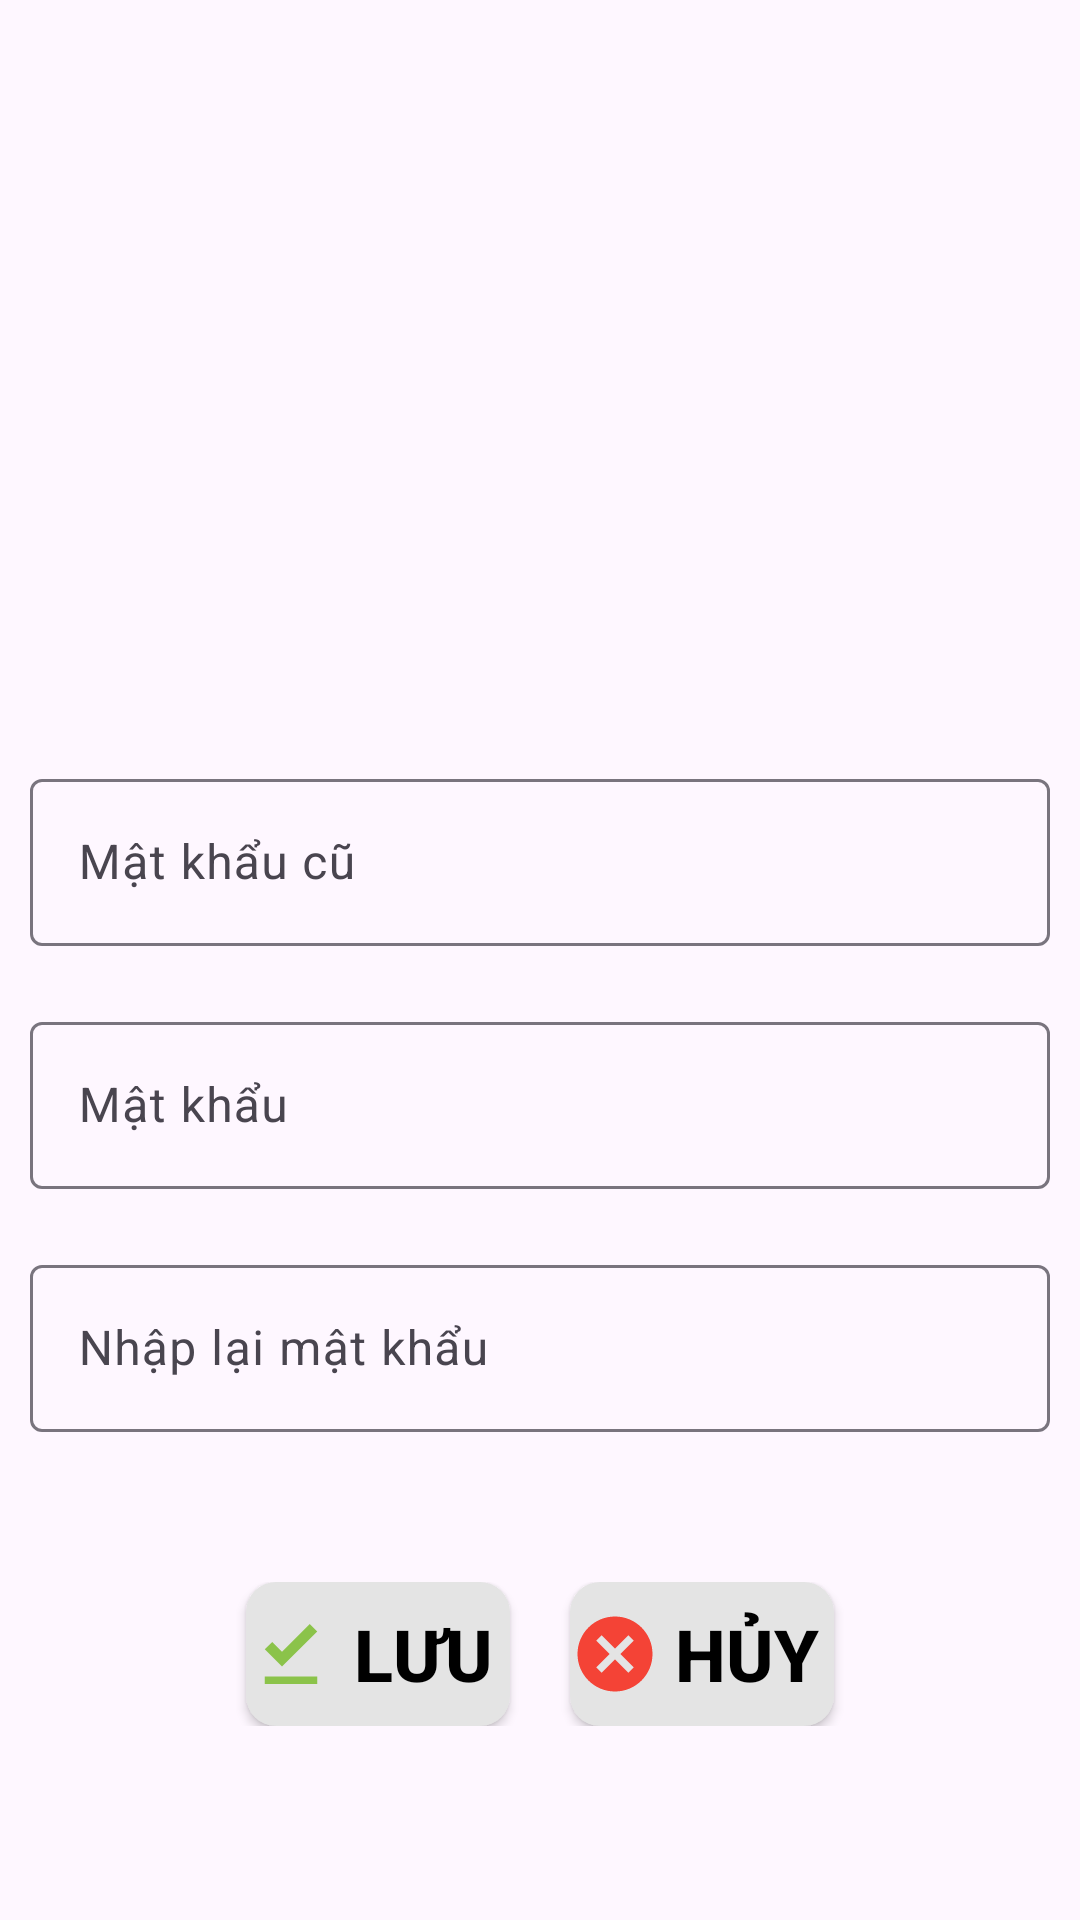

Produce the Android XML layout that renders to this screen, including the resource entries it uses.
<!-- AndroidManifest.xml: application theme Theme.Du_An_1_Nhom_7 -->
<!-- res/layout/fragment__doi_mat_khau.xml -->
<?xml version="1.0" encoding="utf-8"?>
<LinearLayout xmlns:android="http://schemas.android.com/apk/res/android"
    xmlns:app="http://schemas.android.com/apk/res-auto"
    android:layout_width="match_parent"
    android:layout_height="match_parent"
    android:gravity="center"
    android:orientation="vertical">

    <ImageView
        android:layout_width="190dp"
        android:layout_height="190dp"
        android:layout_gravity="center"
        app:tint="#1E88E5"
        android:src="@drawable/icon_doimk" />

<LinearLayout
    android:layout_width="match_parent"
    android:layout_height="wrap_content"
    android:orientation="vertical"
    android:layout_marginBottom="30dp">
    <com.google.android.material.textfield.TextInputLayout
        android:layout_width="match_parent"
        android:layout_height="wrap_content"
        android:padding="10dp">

        <com.google.android.material.textfield.TextInputEditText
            android:id="@+id/tiedt_mkcu"
            android:layout_width="match_parent"
            android:layout_height="wrap_content"
            android:hint="Mật khẩu cũ"
            android:inputType="textPassword"

            />
    </com.google.android.material.textfield.TextInputLayout>

    <com.google.android.material.textfield.TextInputLayout
        android:layout_width="match_parent"
        android:layout_height="wrap_content"
        android:padding="10dp">

        <com.google.android.material.textfield.TextInputEditText
            android:id="@+id/tiedt_mkmoi"
            android:layout_width="match_parent"
            android:layout_height="wrap_content"
            android:hint="Mật khẩu"
            android:inputType="textPassword"


            />
    </com.google.android.material.textfield.TextInputLayout>


    <com.google.android.material.textfield.TextInputLayout
        android:layout_width="match_parent"
        android:layout_height="wrap_content"
        android:padding="10dp">

        <com.google.android.material.textfield.TextInputEditText
            android:id="@+id/tiedt_nhaplaimkmoi"
            android:layout_width="match_parent"
            android:layout_height="wrap_content"
            android:inputType="textPassword"
            android:hint="Nhập lại mật khẩu"

            />
    </com.google.android.material.textfield.TextInputLayout>
</LinearLayout>




    <LinearLayout
        android:layout_width="match_parent"
        android:layout_height="wrap_content"
        android:gravity="center"
        android:orientation="horizontal"
        android:padding="10dp">

        <Button

            android:id="@+id/btn_luu_mkmoi"
            android:layout_width="wrap_content"
            android:layout_height="wrap_content"
            android:layout_gravity="center_horizontal"
            android:layout_marginHorizontal="10dp"
            android:background="@drawable/layout_btn_doanh_thu"
            android:drawableLeft="@drawable/icon_luu"
            android:text="LƯU"

            android:textColor="@color/black"
            android:textSize="24sp"
            android:textStyle="bold"
            app:backgroundTint="@null" />

        <Button

            android:id="@+id/btn_huy_luu_mkmoi"
            android:layout_width="wrap_content"
            android:layout_height="wrap_content"
            android:layout_gravity="center_horizontal"
            android:layout_marginHorizontal="10dp"
            android:background="@drawable/layout_btn_doanh_thu"
            android:drawableLeft="@drawable/icon_huy"
            android:text="HỦY"
            android:textColor="@color/black"
            android:textSize="24sp"
            android:textStyle="bold"
            app:backgroundTint="@null" />

    </LinearLayout>


</LinearLayout>
<!-- resources referenced by this layout -->
<resources>
  <!-- drawable icon_huy (drawable) -->
  <vector android:height="30dp" android:tint="#F44336"
      android:viewportHeight="24" android:viewportWidth="24"
      android:width="30dp" xmlns:android="http://schemas.android.com/apk/res/android">
      <path android:fillColor="@android:color/white" android:pathData="M12,2C6.47,2 2,6.47 2,12s4.47,10 10,10 10,-4.47 10,-10S17.53,2 12,2zM17,15.59L15.59,17 12,13.41 8.41,17 7,15.59 10.59,12 7,8.41 8.41,7 12,10.59 15.59,7 17,8.41 13.41,12 17,15.59z"/>
  </vector>
  <!-- drawable icon_luu (drawable) -->
  <vector android:height="30dp" android:tint="#8BC34A"
      android:viewportHeight="24" android:viewportWidth="24"
      android:width="30dp" xmlns:android="http://schemas.android.com/apk/res/android">
      <path android:fillColor="@android:color/white" android:pathData="M5,18h14v2L5,20v-2zM9.6,15.3L5,10.7l2,-1.9 2.6,2.6L17,4l2,2 -9.4,9.3z"/>
  </vector>
  <!-- drawable layout_btn_doanh_thu (drawable) -->
  <?xml version="1.0" encoding="utf-8"?>
  <shape xmlns:android="http://schemas.android.com/apk/res/android">
  
      <solid android:color="#E4E4E4"
          />
  
      <corners android:radius="10dp"/>
  
  
  </shape>
  <style name="Theme.Du_An_1_Nhom_7" parent="Base.Theme.Du_An_1_Nhom_7" />
  <style name="Base.Theme.Du_An_1_Nhom_7" parent="Theme.Material3.DayNight.NoActionBar">
          
          
      </style>
  <!-- not gathered from this repository: default colours our renderer supplied (Android Studio template values) -->
  <color name="black">#FF000000</color>
</resources>
